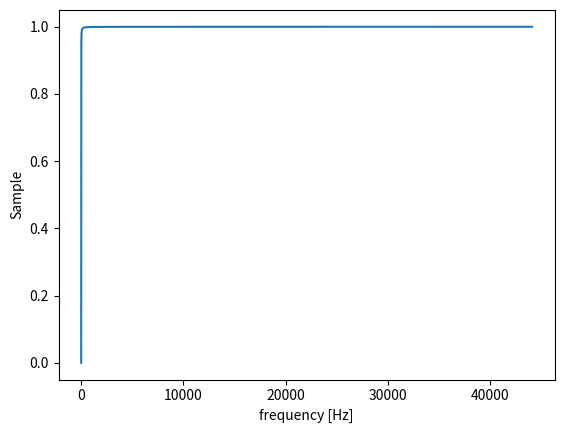

Python code for this plot:
import numpy as np
import matplotlib.pyplot as plt


# declare
fs = 44100
fft_size = 65536
x = np.zeros(fft_size)
x[1] = 1
w = np.arange(1, fft_size + 1) / fft_size * fs
# 0割りエラーが出てしまうので1スタートにしました

# calc
X = np.fft.fft(x, fft_size)
phase_delay = -np.unwrap(np.angle(X)) / (2 * np.pi * w)

# output
plt.plot(w, phase_delay * fs)
plt.xlabel("frequency [Hz]")
plt.ylabel("Sample")
plt.show()
